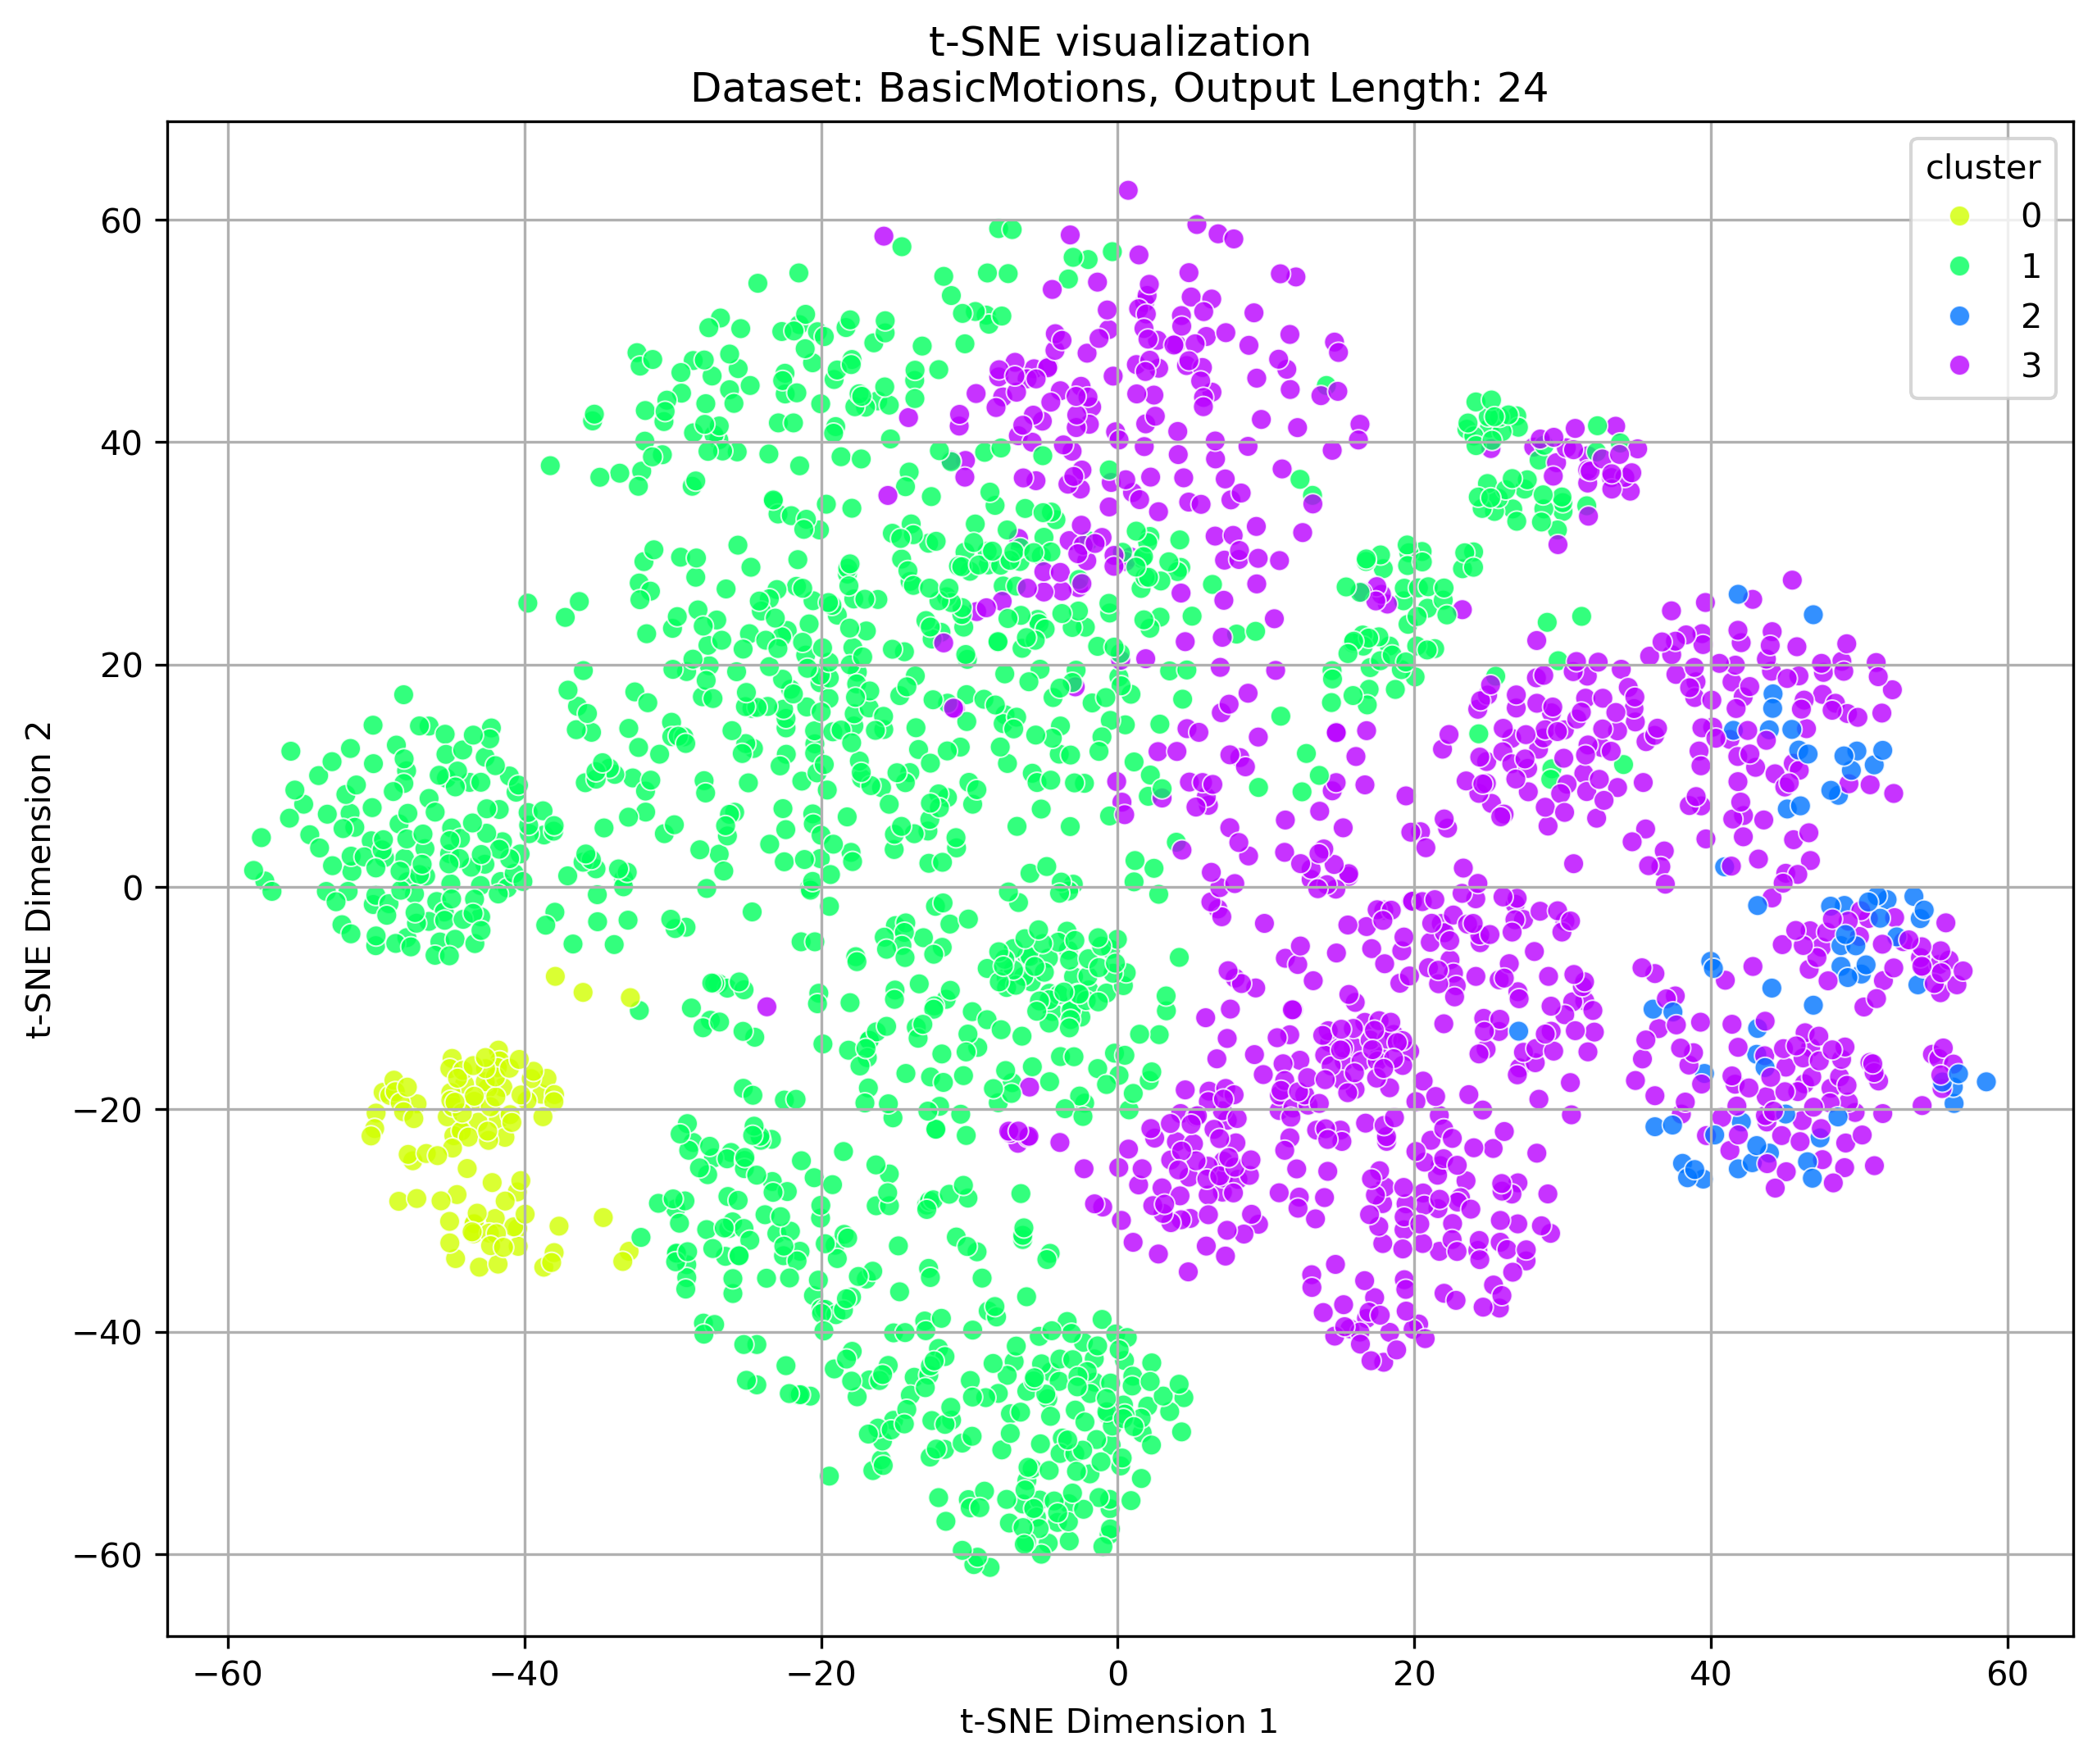

Data behind this chart, as committed beside it:
tsne-2d-one, tsne-2d-two, cluster
1.894, 41.65, 3
43.09, -15.04, 2
-21.29, 9.525, 1
-11.91, 22.91, 1
-48.45, 5.68, 1
-9.934, -44.37, 1
-30.59, 41.86, 1
41.43, 18.44, 3
26.88, 16.1, 3
24.16, -8.037, 3
-18.04, -10.4, 1
-26.45, -33.21, 1
26.98, -30.29, 3
26.91, 42.37, 1
2.499, -22.58, 3
15.28, -15.66, 3
-6.12, -6.213, 1
-38.84, -18.63, 0
-16.44, 48.93, 1
40.12, 14.37, 3
26.57, 13.37, 3
22.41, -6.553, 3
-2.988, 0.2557, 1
-28.63, -22.97, 1
-25.65, 39.13, 1
39.4, 22.78, 3
31.43, 10.21, 3
24.15, -1.057, 3
-9.432, -14.42, 1
-32.94, -32.75, 0
-22.41, 44.34, 1
44.09, 19.41, 3
21.9, 12.4, 3
19.03, -8.65, 3
-14.28, -16.76, 1
-23.78, -29.47, 1
-20.02, 43.45, 1
43.02, 10.76, 3
31.67, 18.97, 3
21.08, -4.969, 3
-7.113, -17.59, 1
-26.07, -23.87, 1
21.69, -20.53, 3
31.7, 36.33, 3
6.163, -18.36, 3
15.9, -14.38, 3
-8.794, -7.322, 1
-41.75, -14.67, 0
2.757, 33.75, 3
55.48, -9.502, 3
-20.07, 18.37, 1
-5.389, 24.07, 1
-51.63, 1.397, 1
-6.394, -55.48, 1
-14.06, 37.32, 1
40.93, 1.82, 2
5.936, -11.75, 3
0.5193, 14.59, 1
-32.96, 14.27, 1
-9.138, -35.17, 1
... 2,202 more rows
